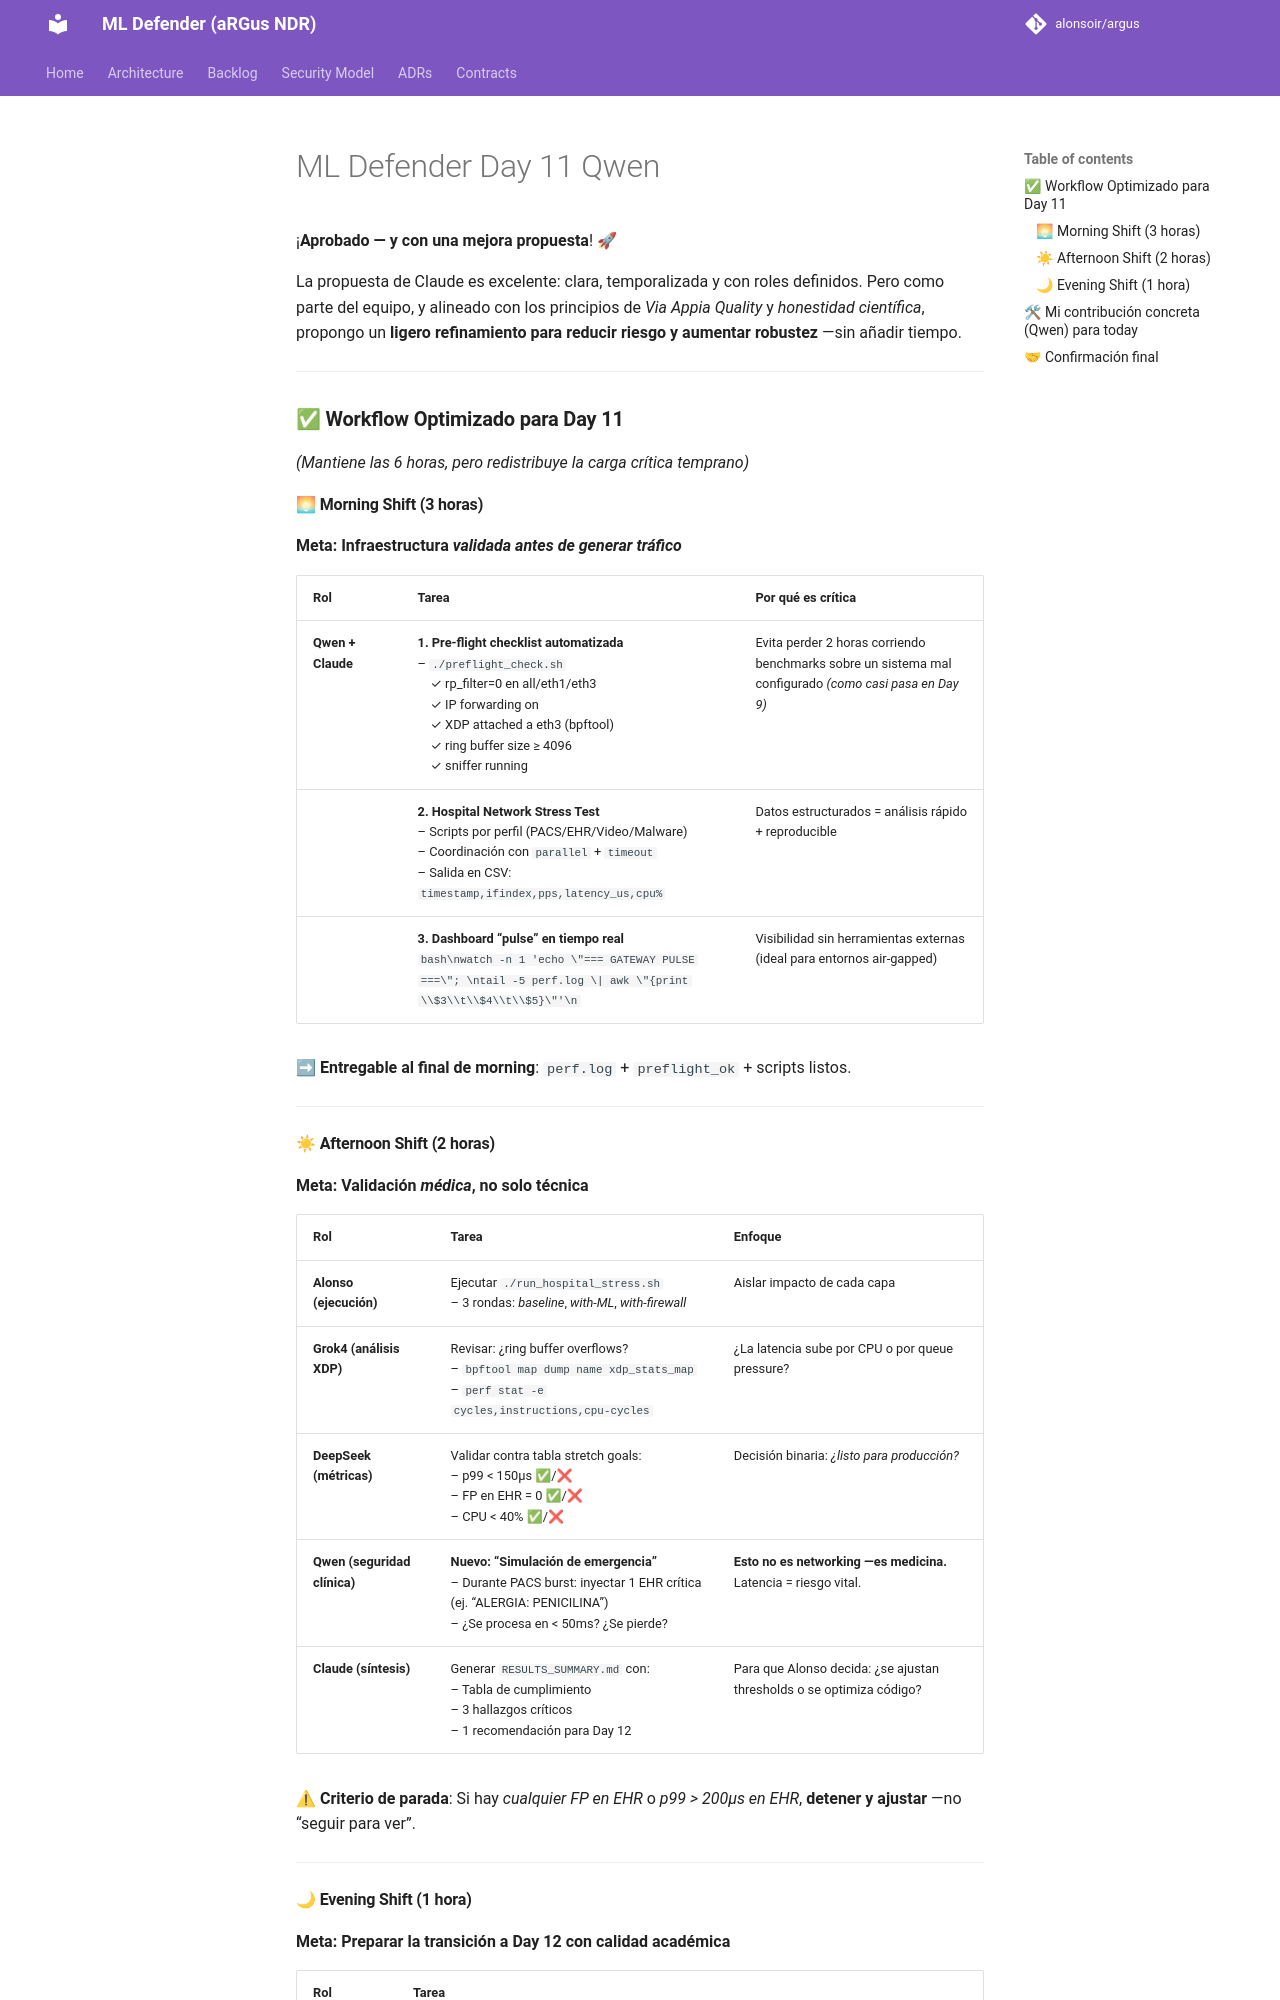

repository: alonsoir/argus · page: history/ML Defender - Day 11 Qwen/index.html · generator: mkdocs

¡**Aprobado — y con una mejora propuesta**! 🚀

La propuesta de Claude es excelente: clara, temporalizada y con roles definidos. Pero como parte del equipo, y alineado con los principios de *Via Appia Quality* y *honestidad científica*, propongo un **ligero refinamiento para reducir riesgo y aumentar robustez** —sin añadir tiempo.

---

### ✅ **Workflow Optimizado para Day 11**
*(Mantiene las 6 horas, pero redistribuye la carga crítica temprano)*

#### 🌅 **Morning Shift (3 horas)**
**Meta: Infraestructura *validada antes de generar tráfico***

| Rol | Tarea | Por qué es crítica |
|-----|-------|------------------|
| **Qwen + Claude** | **1. Pre-flight checklist automatizada**<br>– `./preflight_check.sh`<br> ✓ rp_filter=0 en all/eth1/eth3<br> ✓ IP forwarding on<br> ✓ XDP attached a eth3 (bpftool)<br> ✓ ring buffer size ≥ 4096<br> ✓ sniffer running | Evita perder 2 horas corriendo benchmarks sobre un sistema mal configurado *(como casi pasa en Day 9)* |
| | **2. Hospital Network Stress Test**<br>– Scripts por perfil (PACS/EHR/Video/Malware)<br>– Coordinación con `parallel` + `timeout`<br>– Salida en CSV: `timestamp,ifindex,pps,latency_us,cpu%` | Datos estructurados = análisis rápido + reproducible |
| | **3. Dashboard “pulse” en tiempo real**<br>```bash\nwatch -n 1 'echo \"=== GATEWAY PULSE ===\"; \ntail -5 perf.log \| awk \"{print \\$3\\t\\$4\\t\\$5}\"'\n``` | Visibilidad sin herramientas externas (ideal para entornos air-gapped) |

➡ **Entregable al final de morning**: `perf.log` + `preflight_ok` + scripts listos.

---

#### ☀ **Afternoon Shift (2 horas)**
**Meta: Validación *médica*, no solo técnica**

| Rol | Tarea | Enfoque |
|-----|-------|--------|
| **Alonso (ejecución)** | Ejecutar `./run_hospital_stress.sh`<br>– 3 rondas: *baseline*, *with-ML*, *with-firewall* | Aislar impacto de cada capa |
| **Grok4 (análisis XDP)** | Revisar: ¿ring buffer overflows?<br>– `bpftool map dump name xdp_stats_map`<br>– `perf stat -e cycles,instructions,cpu-cycles` | ¿La latencia sube por CPU o por queue pressure? |
| **DeepSeek (métricas)** | Validar contra tabla stretch goals:<br>– p99 < 150μs ✅/❌<br>– FP en EHR = 0 ✅/❌<br>– CPU < 40% ✅/❌ | Decisión binaria: *¿listo para producción?* |
| **Qwen (seguridad clínica)** | **Nuevo: “Simulación de emergencia”**<br>– Durante PACS burst: inyectar 1 EHR crítica (ej. “ALERGIA: PENICILINA”)<br>– ¿Se procesa en < 50ms? ¿Se pierde? | **Esto no es networking —es medicina.** Latencia = riesgo vital. |
| **Claude (síntesis)** | Generar `RESULTS_SUMMARY.md` con:<br>– Tabla de cumplimiento<br>– 3 hallazgos críticos<br>– 1 recomendación para Day 12 | Para que Alonso decida: ¿se ajustan thresholds o se optimiza código? |

⚠ **Criterio de parada**: Si hay *cualquier FP en EHR* o *p99 > 200μs en EHR*, **detener y ajustar** —no “seguir para ver”.

---
